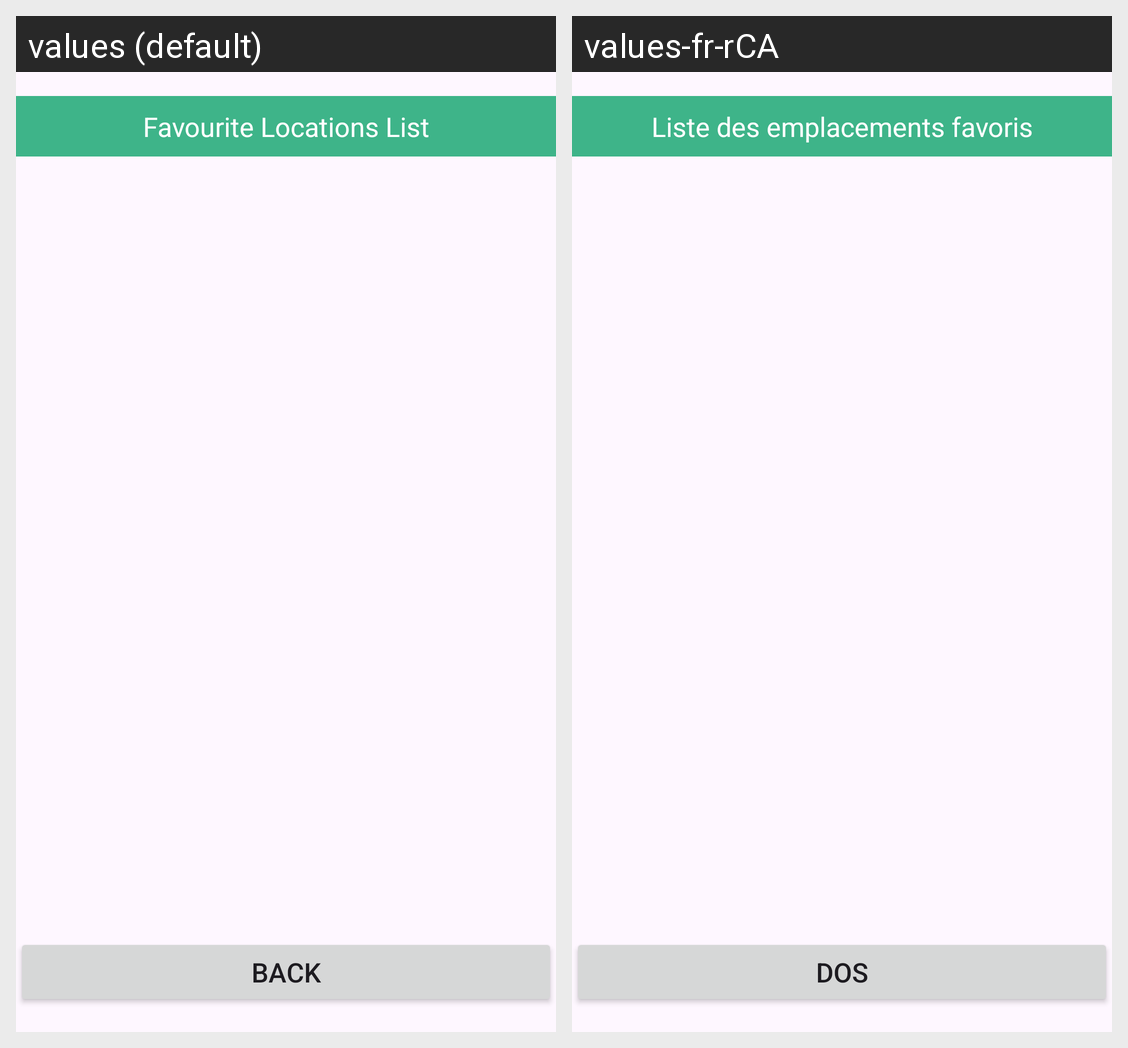

The same Android screen rendered under two of its app's locales, left to right. List the strings drawn on it with the default value and each locale's translation.
Android screen res/layout/favorite_location_list.xml rendered under 2 locales, left to right: values (default), values-fr-rCA. Device: Nexus 5 (rendered at 1080×1920; each locale shown at half size, 540×960, under a caption strip naming it); theme Theme.CST2335GraphicalInterfaceProgramming.
Strings drawn on this screen, with the default value and each locale's value (text and hints the layout hard-codes, and strings that could not be matched under every locale, appear in the picture but are not listed):

favourite_locations_list
  values: Favourite Locations List
  values-fr-rCA: Liste des emplacements favoris

back_text
  values: Back
  values-fr-rCA: Dos
